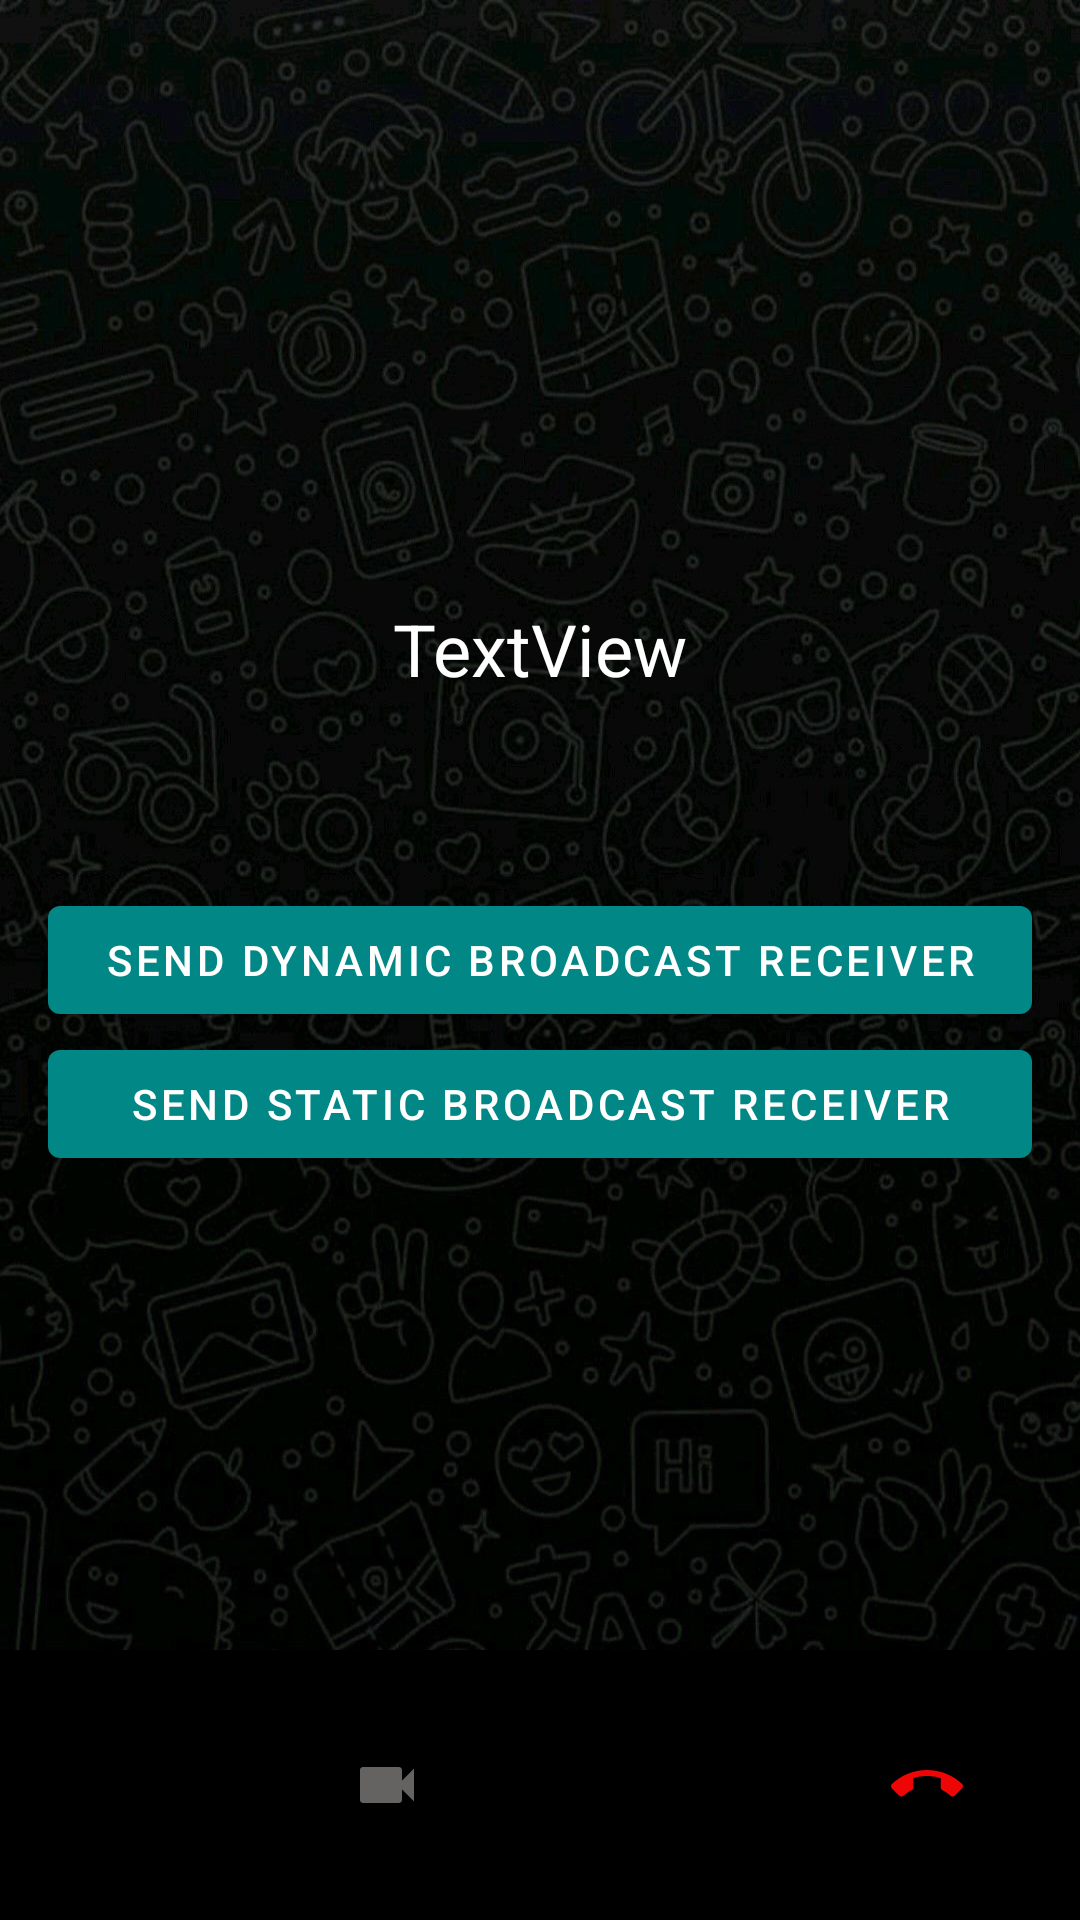

Produce the Android XML layout that renders to this screen, including the resource entries it uses.
<!-- AndroidManifest.xml: activity theme Theme.WhatsappClone1 -->
<!-- res/layout/activity_call_detail.xml -->
<?xml version="1.0" encoding="utf-8"?>
<RelativeLayout xmlns:android="http://schemas.android.com/apk/res/android"
    xmlns:app="http://schemas.android.com/apk/res-auto"
    xmlns:tools="http://schemas.android.com/tools"
    android:layout_width="match_parent"
    android:layout_height="match_parent"
    android:background="@drawable/dark_background"
    tools:context=".calls.detail.CallDetailActivity">


    <TextView
        android:id="@+id/textView2"
        android:layout_width="wrap_content"
        android:layout_height="wrap_content"
        android:layout_centerHorizontal="true"
        android:layout_marginTop="200dp"
        android:text="TextView"
        android:textColor="@color/white"
        android:textSize="24sp" />


    <Button
        android:id="@+id/dynamicButton"
        android:layout_width="match_parent"
        android:layout_height="48dp"
        android:layout_centerInParent="true"
        android:layout_marginHorizontal="16dp"
        android:text="Send Dynamic Broadcast Receiver"/>

    <Button
        android:id="@+id/staticButton"
        android:layout_width="match_parent"
        android:layout_height="48dp"
        android:layout_below="@id/dynamicButton"
        android:layout_marginHorizontal="16dp"
        android:text="Send Static Broadcast Receiver"/>

    <LinearLayout
        android:layout_width="match_parent"
        android:layout_height="90dp"
        android:orientation="horizontal"
        android:weightSum="100"
        android:background="@color/black"
        android:layout_alignParentBottom="true">

        <androidx.appcompat.widget.AppCompatImageView
            android:id="@+id/smileIconView"
            android:layout_width="wrap_content"
            android:layout_height="wrap_content"
            android:layout_weight="25"
            android:layout_gravity="center"
            app:srcCompat="@drawable/ic_call_chat"/>

        <androidx.appcompat.widget.AppCompatImageView
            android:id="@+id/videoIconView"
            android:layout_width="wrap_content"
            android:layout_height="wrap_content"
            android:layout_weight="25"
            android:layout_gravity="center_vertical"
            app:srcCompat="@drawable/ic_videocam" />

        <androidx.appcompat.widget.AppCompatImageView
            android:id="@+id/offVoiceIconView"
            android:layout_width="wrap_content"
            android:layout_height="wrap_content"
            android:layout_weight="25"
            android:layout_gravity="center"
            app:srcCompat="@drawable/ic_micro_off" />

        <androidx.appcompat.widget.AppCompatImageView
            android:id="@+id/closeIconView"
            android:layout_width="wrap_content"
            android:layout_height="wrap_content"
            android:layout_weight="25"
            android:layout_gravity="center"
            app:srcCompat="@drawable/ic_call_end" />
    </LinearLayout>

</RelativeLayout>
<!-- resources referenced by this layout -->
<resources>
  <color name="black">#FF000000</color>
  <color name="white">#FFFFFFFF</color>
  <!-- drawable dark_background: jpg bitmap (drawable, 191795 bytes) -->
  <!-- drawable ic_call_end (drawable) -->
  <vector android:height="24dp" android:tint="#EE0505"
      android:viewportHeight="24" android:viewportWidth="24"
      android:width="24dp" xmlns:android="http://schemas.android.com/apk/res/android">
      <path android:fillColor="@android:color/white" android:pathData="M12,9c-1.6,0 -3.15,0.25 -4.6,0.72v3.1c0,0.39 -0.23,0.74 -0.56,0.9 -0.98,0.49 -1.87,1.12 -2.66,1.85 -0.18,0.18 -0.43,0.28 -0.7,0.28 -0.28,0 -0.53,-0.11 -0.71,-0.29L0.29,13.08c-0.18,-0.17 -0.29,-0.42 -0.29,-0.7 0,-0.28 0.11,-0.53 0.29,-0.71C3.34,8.78 7.46,7 12,7s8.66,1.78 11.71,4.67c0.18,0.18 0.29,0.43 0.29,0.71 0,0.28 -0.11,0.53 -0.29,0.71l-2.48,2.48c-0.18,0.18 -0.43,0.29 -0.71,0.29 -0.27,0 -0.52,-0.11 -0.7,-0.28 -0.79,-0.74 -1.69,-1.36 -2.67,-1.85 -0.33,-0.16 -0.56,-0.5 -0.56,-0.9v-3.1C15.15,9.25 13.6,9 12,9z"/>
  </vector>
  <!-- drawable ic_videocam (drawable) -->
  <vector android:height="24dp" android:tint="#656262"
      android:viewportHeight="24" android:viewportWidth="24"
      android:width="24dp" xmlns:android="http://schemas.android.com/apk/res/android">
      <path android:fillColor="@android:color/white" android:pathData="M17,10.5V7c0,-0.55 -0.45,-1 -1,-1H4c-0.55,0 -1,0.45 -1,1v10c0,0.55 0.45,1 1,1h12c0.55,0 1,-0.45 1,-1v-3.5l4,4v-11l-4,4z"/>
  </vector>
  <style name="Theme.WhatsappClone1" parent="Theme.MaterialComponents.DayNight.NoActionBar">
          
          <item name="colorPrimary">@color/teal_700</item>
          <item name="colorPrimaryVariant">@color/purple_700</item>
          <item name="colorOnPrimary">@color/white</item>
          
          <item name="colorSecondary">@color/teal_200</item>
          <item name="colorSecondaryVariant">@color/teal_700</item>
          <item name="colorOnSecondary">@color/black</item>
          
          <item name="android:statusBarColor">@color/teal_700</item>
          
          
      </style>
  <color name="teal_700">#FF018786</color>
  <color name="purple_700">#FF3700B3</color>
  <color name="teal_200">#FF03DAC5</color>
</resources>
